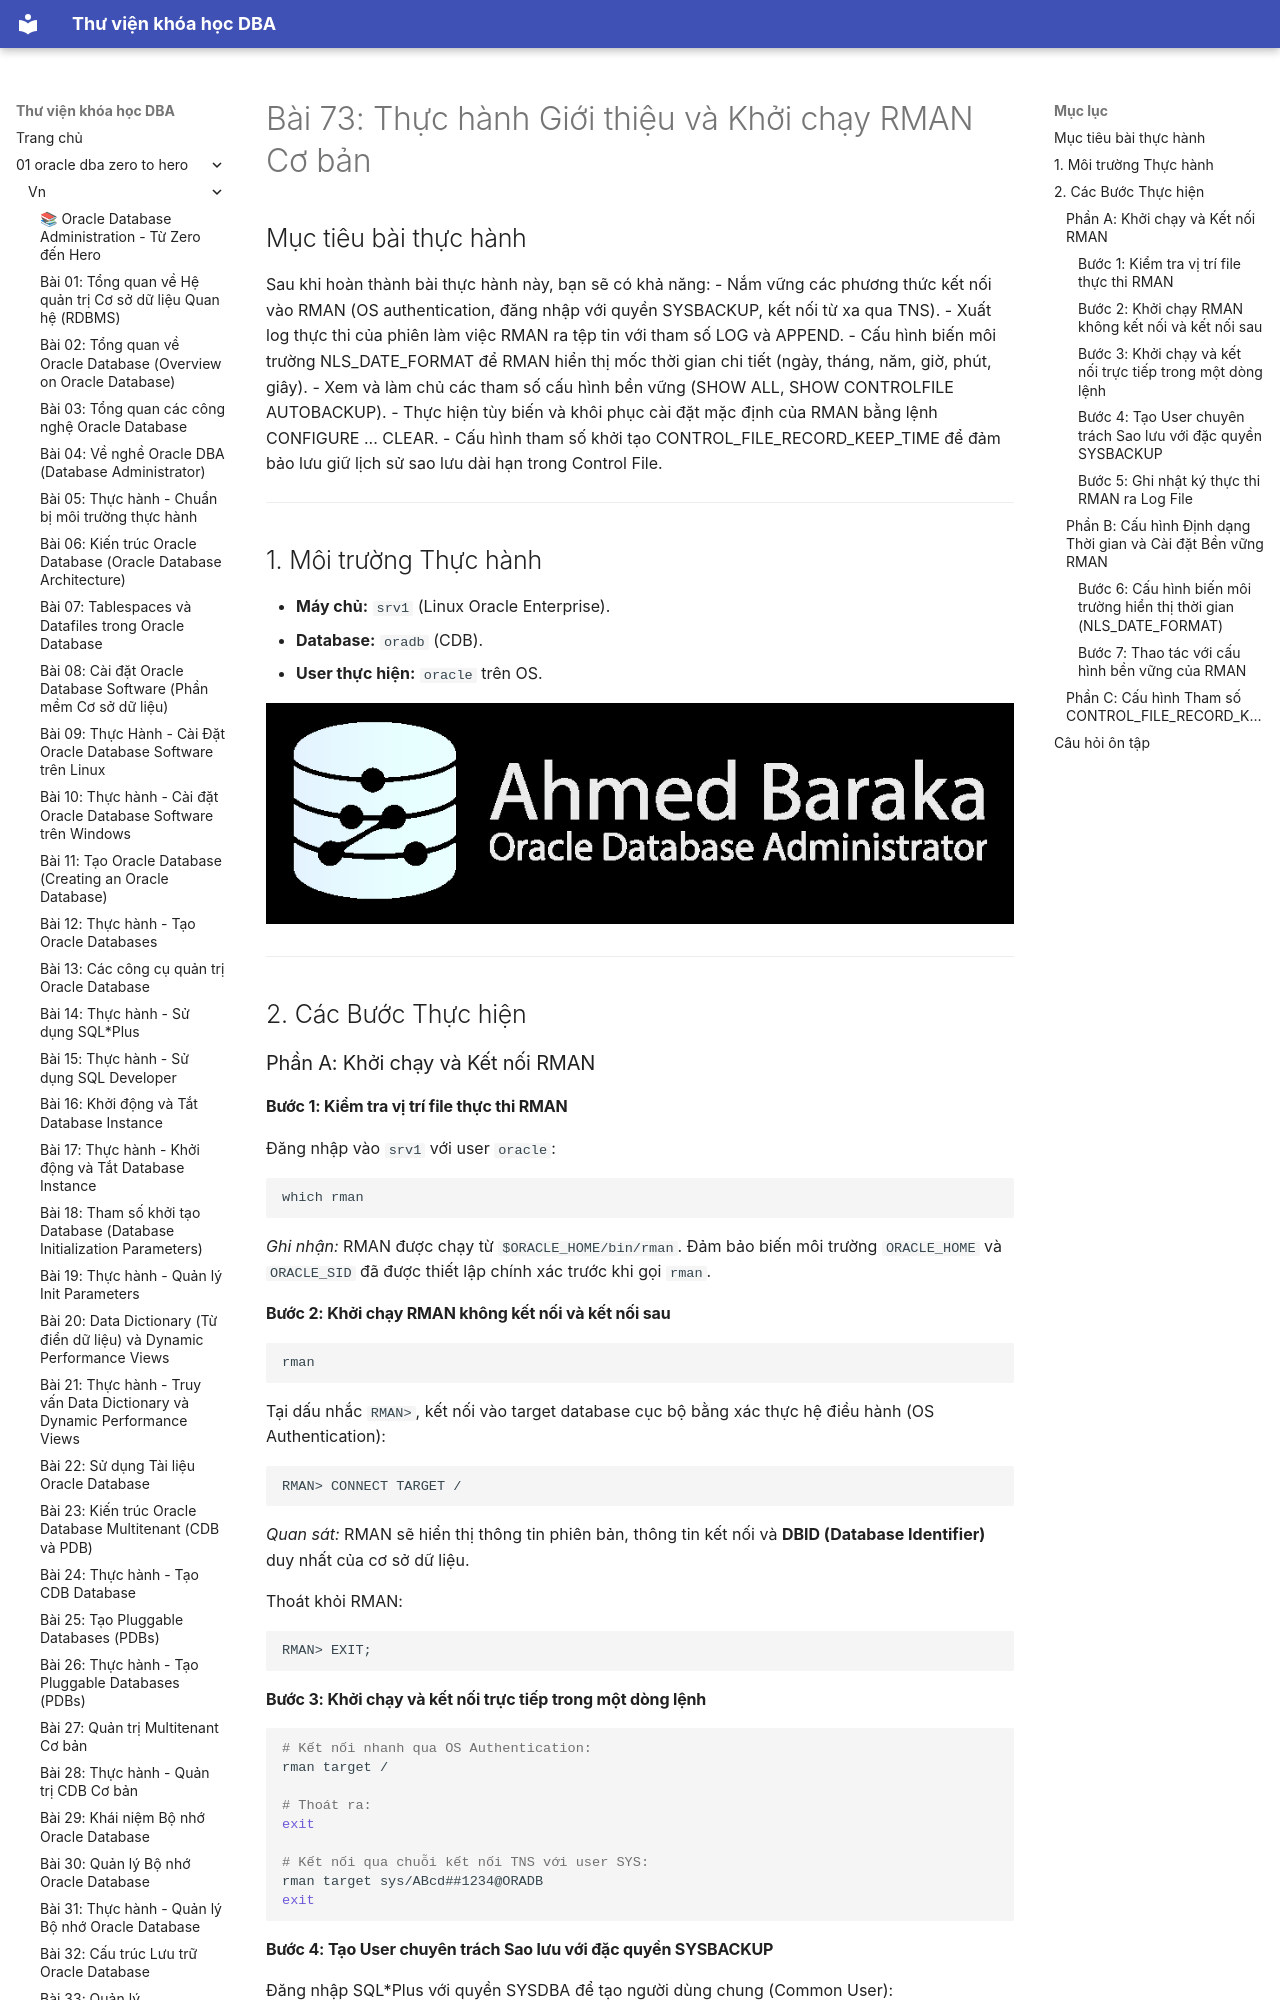

repository: quochuyag/MkDocs_local · page: 01-oracle-dba-zero-to-hero/vn/073-thuc-hanh-rman-co-ban/index.html · generator: mkdocs

---
title: 'Bài 73: Thực hành Giới thiệu và Khởi chạy RMAN Cơ bản'
course: 01-oracle-dba-zero-to-hero
source: Oracle-Database-Administration-from-Zero-to-Hero/VN/73-thuc-hanh-rman-co-ban.md
---

# Bài 73: Thực hành Giới thiệu và Khởi chạy RMAN Cơ bản

## Mục tiêu bài thực hành
Sau khi hoàn thành bài thực hành này, bạn sẽ có khả năng:
- Nắm vững các phương thức kết nối vào RMAN (OS authentication, đăng nhập với quyền SYSBACKUP, kết nối từ xa qua TNS).
- Xuất log thực thi của phiên làm việc RMAN ra tệp tin với tham số LOG và APPEND.
- Cấu hình biến môi trường NLS_DATE_FORMAT để RMAN hiển thị mốc thời gian chi tiết (ngày, tháng, năm, giờ, phút, giây).
- Xem và làm chủ các tham số cấu hình bền vững (SHOW ALL, SHOW CONTROLFILE AUTOBACKUP).
- Thực hiện tùy biến và khôi phục cài đặt mặc định của RMAN bằng lệnh CONFIGURE ... CLEAR.
- Cấu hình tham số khởi tạo CONTROL_FILE_RECORD_KEEP_TIME để đảm bảo lưu giữ lịch sử sao lưu dài hạn trong Control File.

---

## 1. Môi trường Thực hành
- **Máy chủ:** `srv1` (Linux Oracle Enterprise).
- **Database:** `oradb` (CDB).
- **User thực hiện:** `oracle` trên OS.

![Practice Introducing RMAN](131-131-practice-introducing-rman/images/practice-introducing-rman-01.png)

---

## 2. Các Bước Thực hiện

### Phần A: Khởi chạy và Kết nối RMAN

#### Bước 1: Kiểm tra vị trí file thực thi RMAN
Đăng nhập vào `srv1` với user `oracle`:
```bash
which rman
```
*Ghi nhận:* RMAN được chạy từ `$ORACLE_HOME/bin/rman`. Đảm bảo biến môi trường `ORACLE_HOME` và `ORACLE_SID` đã được thiết lập chính xác trước khi gọi `rman`.

#### Bước 2: Khởi chạy RMAN không kết nối và kết nối sau
```bash
rman
```
Tại dấu nhắc `RMAN>`, kết nối vào target database cục bộ bằng xác thực hệ điều hành (OS Authentication):
```text
RMAN> CONNECT TARGET /
```
*Quan sát:* RMAN sẽ hiển thị thông tin phiên bản, thông tin kết nối và **DBID (Database Identifier)** duy nhất của cơ sở dữ liệu.

Thoát khỏi RMAN:
```text
RMAN> EXIT;
```

#### Bước 3: Khởi chạy và kết nối trực tiếp trong một dòng lệnh
```bash
# Kết nối nhanh qua OS Authentication:
rman target /

# Thoát ra:
exit

# Kết nối qua chuỗi kết nối TNS với user SYS:
rman target sys/ABcd##1234@ORADB
exit
```
